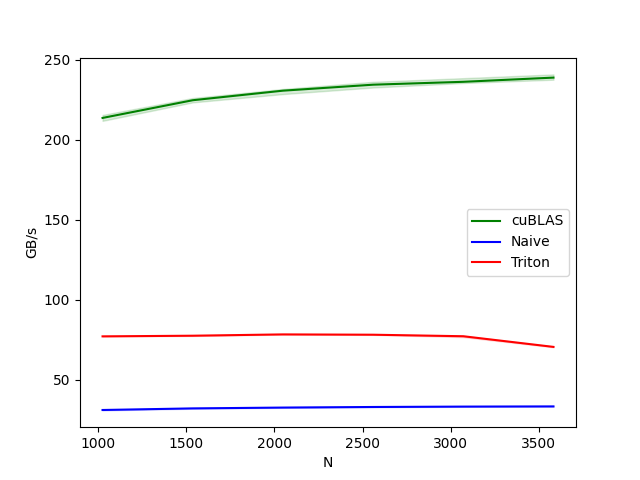

Values plotted in this chart, from the file beside it:
N, cuBLAS, Naive, Triton
1024, 213.7, 30.97, 77.04
1536, 224.8, 31.97, 77.45
2048, 230.8, 32.49, 78.27
2560, 234.5, 32.86, 78.07
3072, 236.3, 33.09, 77.12
3584, 238.9, 33.21, 70.45
